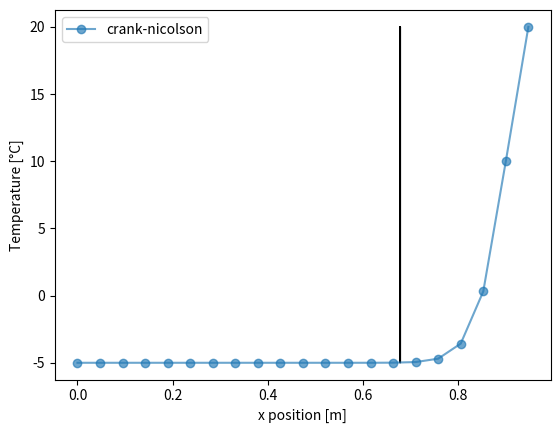

Source code (Python):
import numpy as np
import matplotlib.pyplot as plt
from  scipy.optimize import fsolve

# function for Crank-Nicolson's scheme
def fc_CN(Tp,T,K,beta):
	return  Tp -T - beta*np.dot(K,T) - beta*np.dot(K,Tp)

beta=0.5
n_solid=19
n=n_solid+2
t=0
hours=4
sim_time=hours*3600
dt=50

L_tot=0.9 # m
dx=L_tot/(n_solid) # m
x_pos=np.arange(0,L_tot+2*dx,dx)

# material 1 and 2 (1 = on the side of i=0)
lambda1,rho1,Cp1 =1.6,2200,1100 # 8.1*1e-7
lambda2,rho2,Cp2 =  0.04,300,900 # 1.2*1e-7

alpha1 = lambda1/(rho1*Cp1)
alpha2 = lambda2/(rho2*Cp2)

# fourier for both layers
Fo1=alpha1*dt/dx**2
Fo2=alpha2*dt/dx**2

# fourier-biot
hi=7.7 # W/m2/K heat transfer side i
FoBi_i=dt/(dx*rho1*Cp1)*np.power((1/hi+dx/lambda1/2),-1)
he=25 # W/m2/K heat transfer side e
FoBi_e=dt/(dx*rho2*Cp1)*np.power((1/he+dx/lambda2/2),-1)

Tmin=-5
Tmax=20
T_init=Tmin #0.5*(Tmin+Tmax)
T=np.ones(n)*T_init
T[0]=Tmin
T[n-1]=Tmax

Fo=np.zeros(n)
L_layer1= 3*L_tot/4 + 0.003 # add epsilon to avoid falling straight on a node

# for the interface property
x_interface=L_tot-L_layer1
i_interface=int(x_interface/dx)
dx1=max(i_interface*dx-x_interface,x_interface-i_interface*dx)
dx2=dx-dx1
# lambda_eq at the interface
k_eq=1/(dx1/lambda1+dx2/lambda2)
# Fo_eq
Fo_eq=dt*k_eq/(rho1*Cp1*dx**2)

# let's build the conductivity matrix
K=np.eye(n,n,k=-1)*1 + np.eye(n,n)*-2+ np.eye(n,n,k=1)*1
K[0,0],K[0,1],K[-1,-1],K[-1,-2]=0,0,0,0 # ghost lines for BC

coeffs_Fo=np.ones(len(T))
coeffs_Fo[0:i_interface+1]=Fo1 # prepare the upper part of the matrix
coeffs_Fo[i_interface+1:]=Fo2 # ... the lower part of the matrix
K=coeffs_Fo*K
# diagonal terms around interface
K[i_interface,i_interface]=-(Fo1+Fo_eq)
K[i_interface+1,i_interface+1]=-(Fo2+Fo_eq)
# sub and supra diag terms around interface
K[i_interface,i_interface+1]=Fo_eq
K[i_interface+1,i_interface]=Fo_eq
# exchange with air
K[1,0]=FoBi_i
K[1,1]=-FoBi_i-Fo1
# exchange with air
K[-2,-1]=FoBi_e
K[-2,-2]=-FoBi_e-Fo2


t=0
while t < sim_time:
	T_plus = fsolve(fc_CN, T, args=(T,K,beta))
	T = T_plus
	t+=dt

plt.xlabel("x position [m]")
plt.ylabel("Temperature [°C]")
plt.plot(x_pos, T, 'o-', alpha=0.65,label='crank-nicolson')
plt.legend()
plt.arrow(L_layer1,Tmin,0,abs(Tmax-Tmin))










